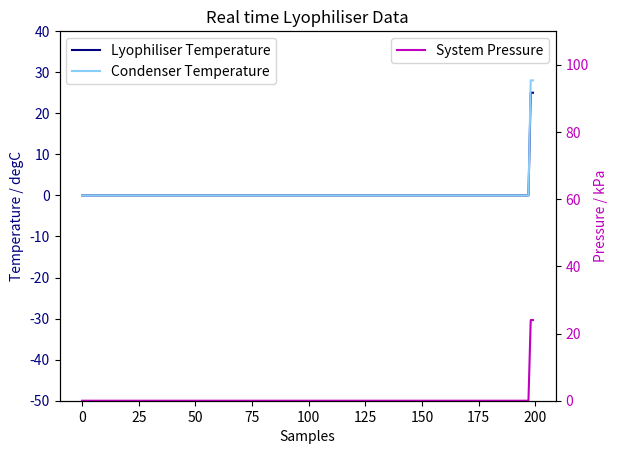

The matplotlib source for this figure:
"""
TODO:
    1.legend
    2.plot time on x axis

"""

import datetime as dt
import matplotlib.pyplot as plt
import matplotlib.animation as animation
import matplotlib.colors as colors


# Parameters
x_len = 200         # Number of points to display
temp_range = [-50, 40]  # Range of possible Y1 values to display
pressure_range = [0, 110]  # Range of possible Y2 values to display

# Create figure for plotting
fig = plt.figure()
ax1 = fig.add_subplot(1, 1, 1)
# Adding Twin Axes to plot using dataset_2
ax2 = ax1.twinx() 

xs = list(range(0, 200))
y1s = [0] * x_len
y2s = [0] * x_len
y3s = [0] * x_len
ax1.set_ylim(temp_range)
ax2.set_ylim(pressure_range)


# Create a blank line. We will update the line in animate
line1, = ax1.plot(xs, y1s,color = 'navy')
line2, = ax1.plot(xs, y2s,color = 'lightskyblue')
line3, = ax2.plot(xs, y3s,color = 'm')

line1.set_label('Lyophiliser Temperature')
line2.set_label('Condenser Temperature')
line3.set_label('System Pressure')


# Add axis labels
plt.title('Real time Lyophiliser Data')
ax1.set_xlabel("Samples")

ax1.set_ylabel("Temperature / degC", color = 'navy')
ax1.tick_params(axis ='y', labelcolor = 'navy')

ax2.set_ylabel("Pressure / kPa",color='m')
ax2.tick_params(axis ='y', labelcolor = 'm')





# This function is called periodically from FuncAnimation
def animate(i, y1s,y2s,y3s):

    # Read temperature (Celsius) from lyophilisation chamber
    temp_lyo = round(25, 2)
    # Read temperature (Celsius) from condenser
    temp_condenser = round(28, 2)
    # Read pressure (kPa) from sensor
    pressure_system = round(24, 2)
    
    # Add y to list
    y1s.append(temp_lyo)
    y2s.append(temp_condenser)
    y3s.append(pressure_system)

    # Limit y list to set number of items
    y1s = y1s[-x_len:]
    y2s = y2s[-x_len:]
    y3s = y3s[-x_len:]

    # Update line with new Y values
    line1.set_ydata(y1s)
    line2.set_ydata(y2s)
    line3.set_ydata(y3s)
    
    ax1.legend()
    ax2.legend()

    return line1,line2, line3

# Set up plot to call animate() function periodically
ani = animation.FuncAnimation(fig,
    animate,
    fargs=(y1s,y2s,y3s),
    interval=50,
    blit=True)
plt.show()
